Run: headless pygame with SDL's dummy video driver; simulated clock (each Clock.tick advances the game by its frame time, no real sleeping); random seed 0; keys injected as events and as key.get_pressed() state; no mouse input.
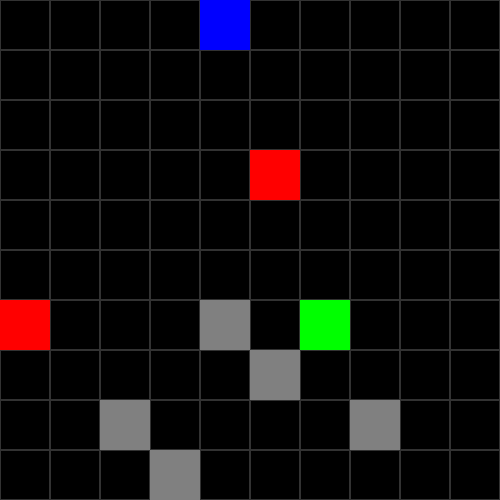
Frame 1 of 4 · flips 1–60 · no input
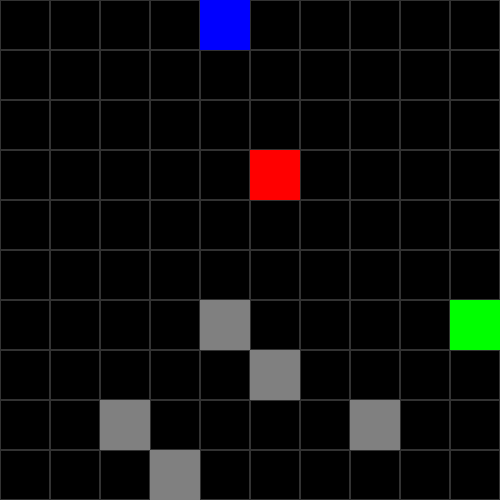
Frame 2 of 4 · flips 61–180 · tapped SPACE, RETURN · held RIGHT (→), D
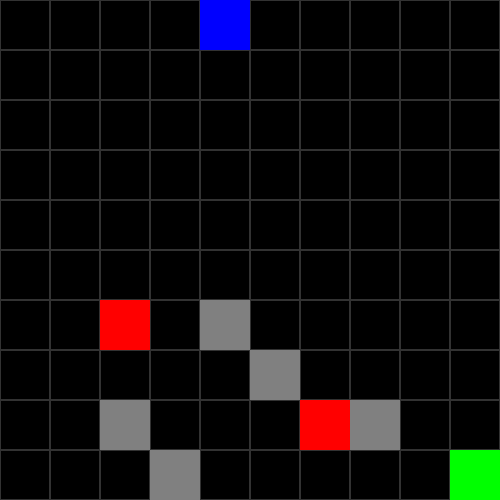
Frame 3 of 4 · flips 181–300 · held DOWN (↓), S
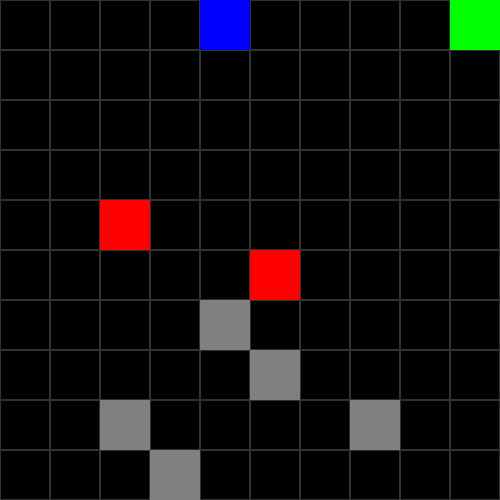
Frame 4 of 4 · flips 301–420 · held LEFT (←), A, UP (↑), W

The pygame program that drew these frames:

import random
import pygame
from pygame.locals import *
from dataclasses import dataclass
from typing import List, Tuple

# Definición de clases
@dataclass
class GameObject:
    position: Tuple[int, int]

@dataclass
class Player(GameObject):
    health: int
    lives: int
    inventory: List[str]

    def move(self, direction: Tuple[int, int], grid_size: int):
        new_position = (self.position[0] + direction[0], self.position[1] + direction[1])
        if self.can_move(new_position, grid_size):
            self.position = new_position

    def can_move(self, position: Tuple[int, int], grid_size: int) -> bool:
        return (0 <= position[0] < grid_size and 0 <= position[1] < grid_size)

@dataclass
class Enemy(GameObject):
    health: int

    def move_randomly(self, grid_size: int):
        possible_moves = [(0, 1), (0, -1), (1, 0), (-1, 0)]
        random.shuffle(possible_moves)
        for move in possible_moves:
            new_position = (self.position[0] + move[0], self.position[1] + move[1])
            if self.can_move(new_position, grid_size):
                self.position = new_position
                break

    def can_move(self, position: Tuple[int, int], grid_size: int) -> bool:
        return (0 <= position[0] < grid_size and 0 <= position[1] < grid_size)

@dataclass
class Medicine(GameObject):
    healing_amount: int

class Block(GameObject):
    pass

# Inicializar pygame y el juego
def initialize_game():
    pygame.init()
    screen_size = 500
    grid_size = 10
    block_size = screen_size // grid_size
    screen = pygame.display.set_mode((screen_size, screen_size))
    pygame.display.set_caption('Juego con pygame')
    
    return screen, grid_size, block_size

# Función para inicializar la grilla con posiciones aleatorias
def initialize_grid(grid_size: int, num_blocks: int, num_enemies: int):
    def random_position():
        return (random.randint(0, grid_size - 1), random.randint(0, grid_size - 1))

    # Colocar jugador

    player = Player(health=100, lives=3, position=random_position(), inventory=[])
    
    # Colocar medicina
    medicine = Medicine(position=random_position(), healing_amount=25)
    
    # Colocar bloques
    blocks = [Block(position=random_position()) for _ in range(num_blocks)]
    
    # Colocar enemigos
    enemies = [Enemy(health=50, position=random_position()) for _ in range(num_enemies)]
    
    return player, enemies, medicine, blocks

# Función para dibujar la grilla
def draw_grid(screen, grid_size, block_size, player, enemies, medicine, blocks):
    screen.fill((0, 0, 0))
    for x in range(0, grid_size * block_size, block_size):
        for y in range(0, grid_size * block_size, block_size):
            pygame.draw.rect(screen, (50, 50, 50), (x, y, block_size, block_size), 1)

    # Dibujar jugador
    pygame.draw.rect(screen, (0, 255, 0), (player.position[1] * block_size, player.position[0] * block_size, block_size, block_size))
    
    # Dibujar enemigos
    for enemy in enemies:
        pygame.draw.rect(screen, (255, 0, 0), (enemy.position[1] * block_size, enemy.position[0] * block_size, block_size, block_size))
    
    # Dibujar medicina
    pygame.draw.rect(screen, (0, 0, 255), (medicine.position[1] * block_size, medicine.position[0] * block_size, block_size, block_size))
    
    # Dibujar bloques
    for block in blocks:
        pygame.draw.rect(screen, (128, 128, 128), (block.position[1] * block_size, block.position[0] * block_size, block_size, block_size))
    
    pygame.display.update()

# Función principal del juego
def main():
    screen, grid_size, block_size = initialize_game()
    player, enemies, medicine, blocks = initialize_grid(grid_size, num_blocks=5, num_enemies=2)
    
    running = True
    clock = pygame.time.Clock()
    
    while running:
        for event in pygame.event.get():
            if event.type == pygame.QUIT:
                running = False
        
        keys = pygame.key.get_pressed()
        direction = (0, 0)
        
        if keys[pygame.K_UP]:
            direction = (-1, 0)
        elif keys[pygame.K_DOWN]:
            direction = (1, 0)
        elif keys[pygame.K_LEFT]:
            direction = (0, -1)
        elif keys[pygame.K_RIGHT]:
            direction = (0, 1)
        
        player.move(direction, grid_size)
        
        # Mover enemigos
        for enemy in enemies:
            enemy.move_randomly(grid_size)
        
        # Dibujar la grilla
        draw_grid(screen, grid_size, block_size, player, enemies, medicine, blocks)
        
        # Limitar la tasa de frames por segundo
        clock.tick(10)
    
    pygame.quit()

if __name__ == "__main__":
    main()
    
